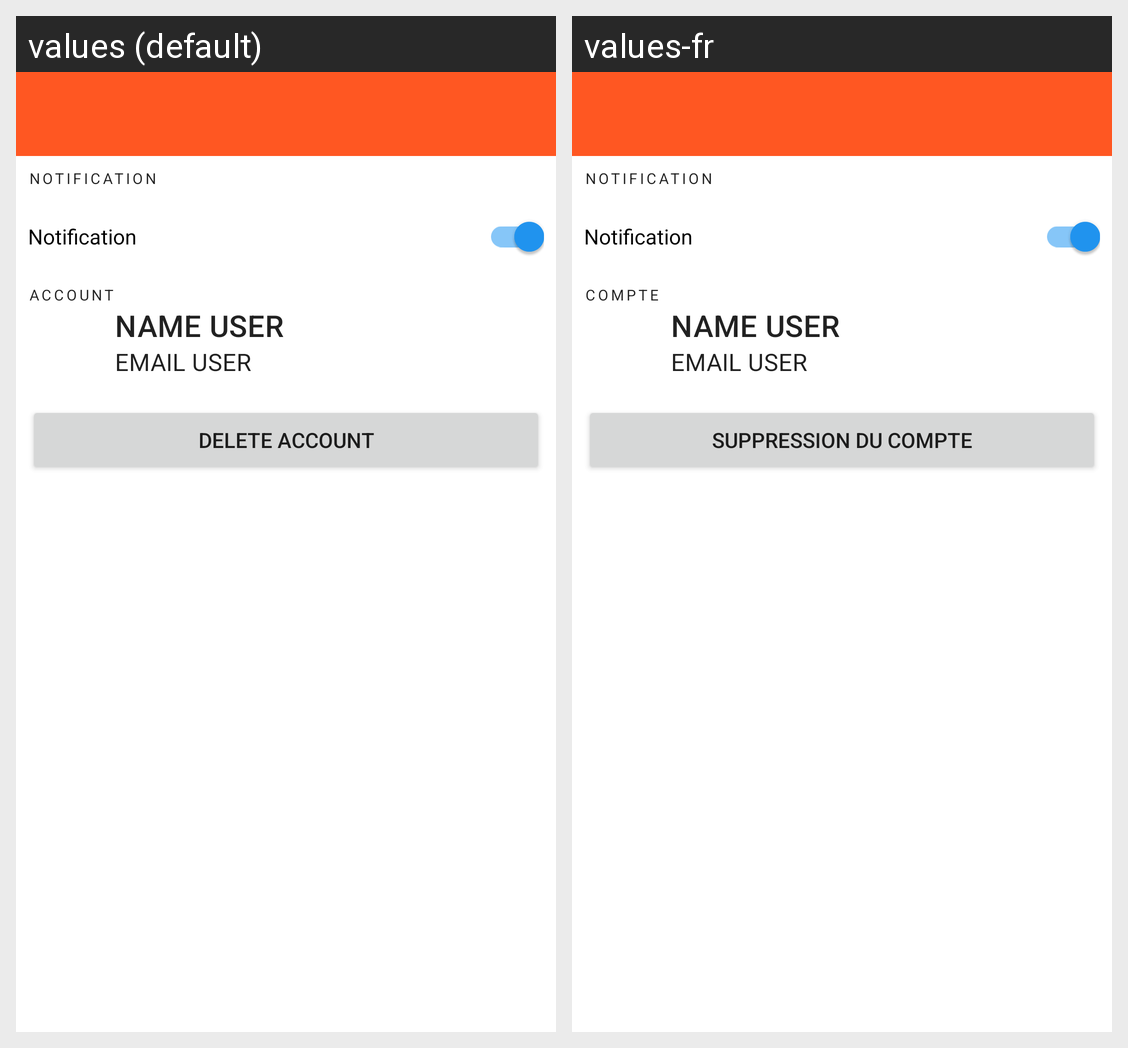

This grid shows one Android layout under two languages. Give, for every string resource on the screen, its name, the default text and each shown locale's text.
Android screen res/layout/activity_settings.xml rendered under 2 locales, left to right: values (default), values-fr. Device: Nexus 5 (rendered at 1080×1920; each locale shown at half size, 540×960, under a caption strip naming it); theme AppTheme.
Strings drawn on this screen, with the default value and each locale's value (text and hints the layout hard-codes, and strings that could not be matched under every locale, appear in the picture but are not listed):

settings_activity_text_notification
  values: Notification
  values-fr: Notification

settings_activity_text_account
  values: Account
  values-fr: Compte

settings_activity_button_delete_account
  values: delete account
  values-fr: Suppression du compte
